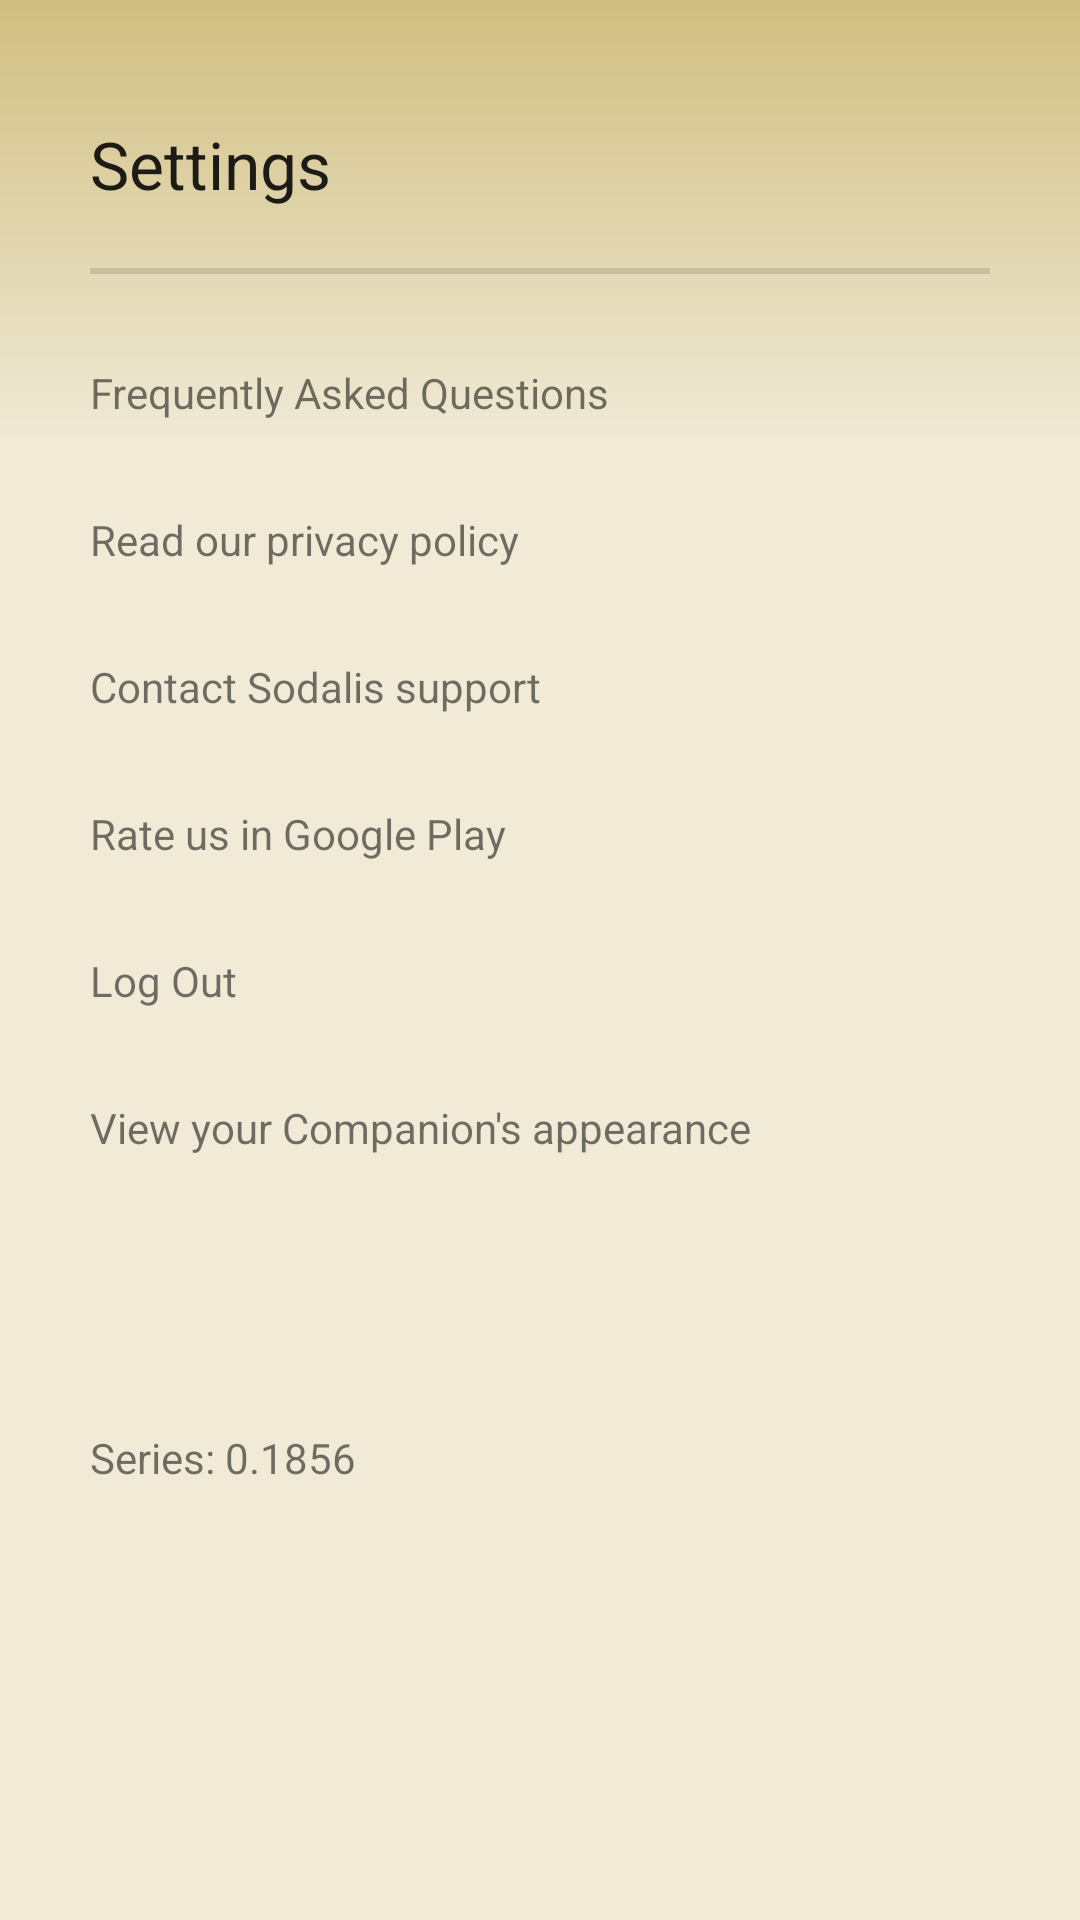

Here is an Android app screen rendered from its layout file. Give the layout XML and the strings, colors and styles it references.
<!-- AndroidManifest.xml: application theme AppTheme.NoActionBar -->
<!-- res/layout/fragment_menu.xml -->
<?xml version="1.0" encoding="utf-8"?>
<RelativeLayout xmlns:android="http://schemas.android.com/apk/res/android"
    android:layout_width="match_parent"
    android:layout_height="match_parent"
    android:background="@drawable/eggshell_bg"
    android:fitsSystemWindows="true">

    <TextView
        android:id="@+id/menu_hello"
        android:layout_width="wrap_content"
        android:layout_height="wrap_content"
        android:layout_marginTop="40dp"
        android:layout_marginLeft="30dp"
        android:layout_marginRight="30dp"
        android:text="@string/settings"
        android:textAppearance="?android:attr/textAppearanceLarge" />

    <View
        android:id="@+id/crop_divider"
        style="@style/Divider"
        android:layout_height="2dp"
        android:layout_below="@id/menu_hello"
        android:layout_marginTop="20dp"
        android:layout_marginLeft="30dp"
        android:layout_marginRight="30dp"/>

    <TextView
        android:id="@+id/settings_faq"
        android:layout_width="wrap_content"
        android:layout_height="wrap_content"
        android:layout_below="@id/crop_divider"
        android:layout_marginTop="30dp"
        android:layout_marginLeft="30dp"
        android:layout_marginRight="30dp"
        android:text="@string/settings_faq"/>

    <TextView
        android:id="@+id/settings_privacy"
        android:layout_width="wrap_content"
        android:layout_height="wrap_content"
        android:layout_below="@id/settings_faq"
        android:layout_marginTop="30dp"
        android:layout_marginLeft="30dp"
        android:layout_marginRight="30dp"
        android:text="@string/settings_privacypol"/>

    <TextView
        android:id="@+id/settings_contact"
        android:layout_width="wrap_content"
        android:layout_height="wrap_content"
        android:layout_below="@id/settings_privacy"
        android:layout_marginTop="30dp"
        android:layout_marginLeft="30dp"
        android:layout_marginRight="30dp"
        android:text="@string/settings_contact"/>

    <TextView
        android:id="@+id/settings_rateus"
        android:layout_width="wrap_content"
        android:layout_height="wrap_content"
        android:layout_below="@id/settings_contact"
        android:layout_marginTop="30dp"
        android:layout_marginLeft="30dp"
        android:layout_marginRight="30dp"
        android:text="@string/settings_rateus"/>

    <TextView
        android:id="@+id/logout"
        android:layout_width="wrap_content"
        android:layout_height="wrap_content"
        android:layout_below="@id/settings_rateus"
        android:layout_marginTop="30dp"
        android:layout_marginLeft="30dp"
        android:layout_marginRight="30dp"
        android:text="@string/logout" />

    <TextView
        android:id="@+id/settings_view_appearance"
        android:layout_width="wrap_content"
        android:layout_height="wrap_content"
        android:layout_below="@id/logout"
        android:layout_marginTop="30dp"
        android:layout_marginLeft="30dp"
        android:layout_marginRight="30dp"
        android:text="@string/settings_view_appearance"/>

    <TextView
        android:id="@+id/settings_version"
        android:layout_width="wrap_content"
        android:layout_height="wrap_content"
        android:layout_below="@id/logout"
        android:layout_marginTop="140dp"
        android:layout_marginLeft="30dp"
        android:layout_marginRight="30dp"
        android:text="@string/settings_version"/>

</RelativeLayout>
<!-- resources referenced by this layout -->
<resources>
  <!-- drawable eggshell_bg (drawable) -->
  <?xml version="1.0" encoding="utf-8"?>
  <shape xmlns:android="http://schemas.android.com/apk/res/android"
      android:shape="rectangle">
      <gradient
          android:type="linear"
          android:centerX="77%"
          android:startColor="#f0ead6"
          android:centerColor="#f0ead6"
          android:endColor="#d0be80"
          android:angle="90"/>
  
  </shape>
  <string name="logout">Log Out</string>
  <string name="settings">Settings</string>
  <string name="settings_contact">Contact Sodalis support</string>
  <string name="settings_faq">Frequently Asked Questions</string>
  <string name="settings_privacypol">Read our privacy policy</string>
  <string name="settings_rateus">Rate us in Google Play</string>
  <string name="settings_version">Series: 0.1856</string>
  <string name="settings_view_appearance">View your Companion\'s appearance</string>
  <style name="Divider">
          <item name="android:layout_width">match_parent</item>
          <item name="android:layout_height">1dp</item>
          <item name="android:background">?android:attr/listDivider</item>
      </style>
  <style name="AppTheme.NoActionBar">
          <item name="windowActionBar">false</item>
          <item name="windowNoTitle">true</item>
      </style>
</resources>
